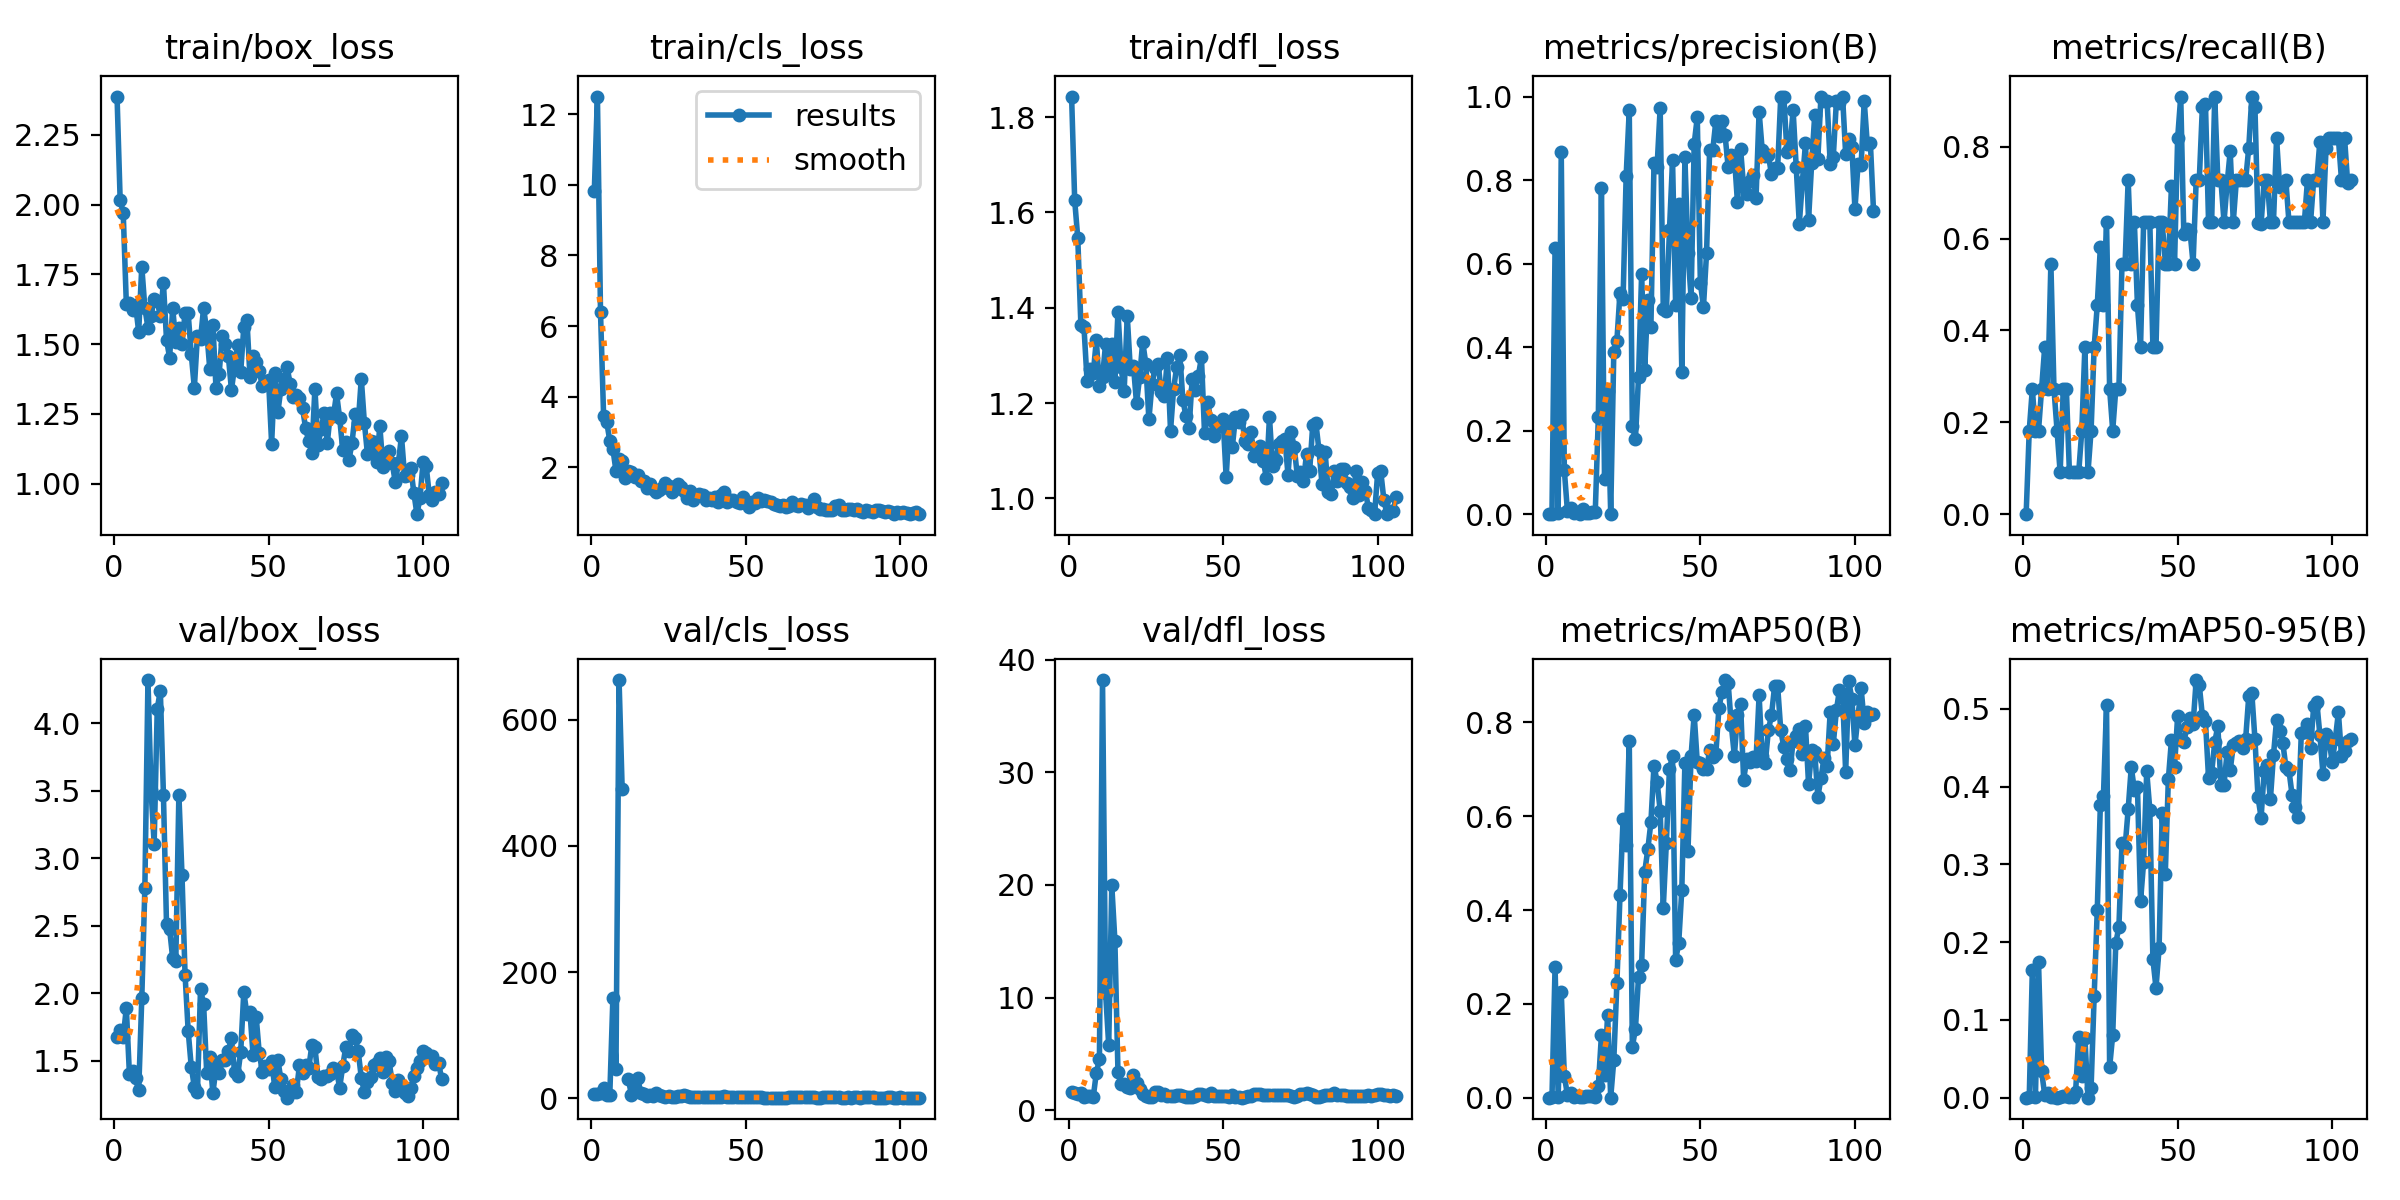

The file beside this chart, header and first rows:
epoch, train/box_loss, train/cls_loss, train/dfl_loss, metrics/precision(B), metrics/recall(B), metrics/mAP50(B), metrics/mAP50-95(B), val/box_loss, val/cls_loss, val/dfl_loss, lr/pg0, lr/pg1, lr/pg2
1, 2.387, 9.839, 1.843, 0, 0, 0, 0, 1.672, 6.07, 1.659, 0.0001, 0.0001, 0.0001
2, 2.018, 12.5, 1.625, 0.00067, 0.1818, 0.00047, 0.00034, 1.726, 5.972, 1.577, 0.0002189, 0.0002189, 0.0002189
3, 1.969, 6.392, 1.546, 0.6374, 0.2727, 0.2792, 0.1638, 1.676, 7.825, 1.459, 0.0003366, 0.0003366, 0.0003366
4, 1.645, 3.459, 1.364, 0.00399, 0.1818, 0.00248, 0.0011, 1.891, 15.64, 1.518, 0.0004532, 0.0004532, 0.0004532
5, 1.648, 3.287, 1.359, 0.8681, 0.1818, 0.2258, 0.1747, 1.401, 5.025, 1.158, 0.0005685, 0.0005685, 0.0005685
6, 1.621, 2.75, 1.247, 0.105, 0.2727, 0.04654, 0.03397, 1.421, 4.732, 1.266, 0.0006827, 0.0006827, 0.0006827
7, 1.639, 2.519, 1.272, 0.00743, 0.3636, 0.00579, 0.00363, 1.368, 158, 1.259, 0.0007956, 0.0007956, 0.0007956
8, 1.545, 1.896, 1.262, 0.01541, 0.2727, 0.00922, 0.00654, 1.28, 46.73, 1.175, 0.0009074, 0.0009074, 0.0009074
9, 1.778, 2.242, 1.332, 0.0028, 0.5454, 0.00227, 0.00133, 1.962, 662.8, 3.335, 0.001018, 0.001018, 0.001018
10, 1.629, 2.172, 1.235, 0.00612, 0.2727, 0.00402, 0.00138, 2.782, 490.7, 4.541, 0.001127, 0.001127, 0.001127
11, 1.559, 1.686, 1.255, 0.00067, 0.1818, 0.00058, 0.00019, 4.319, inf, 38.18, 0.001236, 0.001236, 0.001236
12, 1.602, 1.885, 1.325, 0.01248, 0.09091, 0.00222, 0.00032, 3.501, 29.83, 10.43, 0.001343, 0.001343, 0.001343
13, 1.662, 1.858, 1.268, 0.00393, 0.2727, 0.0034, 0.0016, 3.108, 5.51, 5.799, 0.001448, 0.001448, 0.001448
14, 1.654, 1.717, 1.325, 0.00393, 0.2727, 0.0034, 0.0016, 4.106, 15.74, 19.96, 0.001553, 0.001553, 0.001553
15, 1.6, 1.774, 1.244, 0.00515, 0.09091, 0.00291, 0.00029, 4.241, 32.31, 15.06, 0.001657, 0.001657, 0.001657
16, 1.719, 1.601, 1.391, 0.00407, 0.09091, 0.00145, 0.00058, 3.471, 8.626, 3.369, 0.001759, 0.001759, 0.001759
17, 1.516, 1.607, 1.276, 0.2333, 0.09091, 0.02502, 0.00761, 2.512, 6.082, 2.329, 0.001842, 0.001842, 0.001842
18, 1.452, 1.411, 1.224, 0.7819, 0.09091, 0.1337, 0.0778, 2.475, 4.072, 2.382, 0.001842, 0.001842, 0.001842
19, 1.629, 1.529, 1.383, 0.08501, 0.1818, 0.04894, 0.02827, 2.257, 5.582, 2.099, 0.001832, 0.001832, 0.001832
20, 1.507, 1.375, 1.27, 0.2949, 0.3636, 0.1768, 0.077, 2.236, 3.963, 2.002, 0.001822, 0.001822, 0.001822
21, 1.559, 1.293, 1.278, 0.0004, 0.09091, 0.00026, 5e-05, 3.471, 7.677, 3.131, 0.001812, 0.001812, 0.001812
22, 1.499, 1.353, 1.2, 0.3887, 0.1818, 0.07989, 0.01231, 2.878, 5.301, 2.451, 0.001802, 0.001802, 0.001802
23, 1.613, 1.403, 1.254, 0.4154, 0.3636, 0.2439, 0.1309, 2.137, 3.728, 1.903, 0.001792, 0.001792, 0.001792
24, 1.611, 1.551, 1.329, 0.5305, 0.4546, 0.4314, 0.241, 1.722, 1.912, 1.419, 0.001782, 0.001782, 0.001782
25, 1.465, 1.461, 1.283, 0.5151, 0.5812, 0.5937, 0.3761, 1.456, 2.678, 1.267, 0.001772, 0.001772, 0.001772
26, 1.343, 1.311, 1.165, 0.8106, 0.4546, 0.5396, 0.3878, 1.306, 1.609, 1.197, 0.001762, 0.001762, 0.001762
27, 1.531, 1.387, 1.239, 0.9682, 0.6364, 0.7608, 0.5052, 1.266, 1.258, 1.153, 0.001752, 0.001752, 0.001752
28, 1.518, 1.523, 1.274, 0.2101, 0.2727, 0.1084, 0.03903, 2.031, 3.343, 1.587, 0.001743, 0.001743, 0.001743
29, 1.63, 1.428, 1.282, 0.1807, 0.1818, 0.1467, 0.08073, 1.919, 4.203, 1.671, 0.001733, 0.001733, 0.001733
30, 1.548, 1.315, 1.223, 0.3287, 0.2727, 0.2583, 0.199, 1.41, 4.919, 1.341, 0.001723, 0.001723, 0.001723
31, 1.41, 1.136, 1.214, 0.5751, 0.2727, 0.2834, 0.2197, 1.524, 3.718, 1.474, 0.001713, 0.001713, 0.001713
32, 1.569, 1.311, 1.295, 0.3462, 0.5454, 0.4815, 0.3275, 1.262, 2.287, 1.24, 0.001703, 0.001703, 0.001703
33, 1.345, 1.06, 1.142, 0.5139, 0.5454, 0.5292, 0.3219, 1.442, 1.979, 1.317, 0.001693, 0.001693, 0.001693
34, 1.392, 1.197, 1.23, 0.4471, 0.7273, 0.5872, 0.3708, 1.411, 1.75, 1.286, 0.001683, 0.001683, 0.001683
35, 1.53, 1.226, 1.276, 0.8398, 0.5454, 0.7082, 0.4249, 1.504, 1.507, 1.397, 0.001673, 0.001673, 0.001673
36, 1.5, 1.223, 1.301, 0.8322, 0.6364, 0.6735, 0.3962, 1.506, 1.345, 1.327, 0.001663, 0.001663, 0.001663
37, 1.457, 1.076, 1.206, 0.9731, 0.4546, 0.6121, 0.3992, 1.569, 1.436, 1.319, 0.001654, 0.001654, 0.001654
38, 1.337, 1.13, 1.172, 0.4921, 0.3636, 0.404, 0.2526, 1.668, 2.039, 1.227, 0.001644, 0.001644, 0.001644
39, 1.417, 1.074, 1.147, 0.4868, 0.6364, 0.5439, 0.303, 1.419, 1.534, 1.228, 0.001634, 0.001634, 0.001634
40, 1.497, 1.145, 1.25, 0.6793, 0.6364, 0.7009, 0.4196, 1.388, 1.387, 1.2, 0.001624, 0.001624, 0.001624
41, 1.4, 1.024, 1.228, 0.8472, 0.6364, 0.7283, 0.3703, 1.566, 1.334, 1.232, 0.001614, 0.001614, 0.001614
42, 1.563, 1.218, 1.257, 0.5007, 0.3636, 0.293, 0.178, 2.01, 2.531, 1.482, 0.001604, 0.001604, 0.001604
43, 1.588, 1.298, 1.296, 0.7417, 0.3636, 0.3302, 0.1411, 1.844, 2.795, 1.483, 0.001594, 0.001594, 0.001594
44, 1.383, 1.008, 1.136, 0.3415, 0.6364, 0.4435, 0.192, 1.858, 2.135, 1.33, 0.001584, 0.001584, 0.001584
45, 1.457, 1.073, 1.202, 0.8544, 0.6364, 0.7143, 0.3661, 1.54, 1.5, 1.245, 0.001574, 0.001574, 0.001574
46, 1.436, 1.064, 1.165, 0.6253, 0.5454, 0.5268, 0.2873, 1.825, 1.911, 1.522, 0.001564, 0.001564, 0.001564
47, 1.404, 1.011, 1.131, 0.5182, 0.5454, 0.7295, 0.4096, 1.555, 1.351, 1.278, 0.001554, 0.001554, 0.001554
48, 1.349, 0.9718, 1.151, 0.8869, 0.7141, 0.8165, 0.4602, 1.419, 1.103, 1.247, 0.001545, 0.001545, 0.001545
49, 1.363, 1.165, 1.155, 0.9502, 0.5454, 0.715, 0.4258, 1.457, 1.419, 1.267, 0.001535, 0.001535, 0.001535
50, 1.373, 0.993, 1.166, 0.5545, 0.8182, 0.7126, 0.4908, 1.439, 1.194, 1.279, 0.001525, 0.001525, 0.001525
51, 1.144, 0.8827, 1.044, 0.496, 0.9091, 0.7013, 0.46, 1.501, 1.109, 1.281, 0.001515, 0.001515, 0.001515
52, 1.396, 1.024, 1.158, 0.6253, 0.6088, 0.7014, 0.4576, 1.304, 1.176, 1.184, 0.001505, 0.001505, 0.001505
53, 1.255, 0.9812, 1.108, 0.8719, 0.6208, 0.7404, 0.4764, 1.508, 1.231, 1.384, 0.001495, 0.001495, 0.001495
54, 1.341, 1.139, 1.17, 0.871, 0.6159, 0.7268, 0.4877, 1.361, 1.279, 1.225, 0.001485, 0.001485, 0.001485
55, 1.377, 1.031, 1.159, 0.9407, 0.5454, 0.7323, 0.4806, 1.276, 1.197, 1.17, 0.001475, 0.001475, 0.001475
56, 1.417, 1.08, 1.176, 0.9052, 0.7273, 0.8307, 0.5371, 1.226, 1.002, 1.127, 0.001465, 0.001465, 0.001465
57, 1.358, 1.045, 1.121, 0.9422, 0.7273, 0.8656, 0.531, 1.26, 1.054, 1.193, 0.001455, 0.001455, 0.001455
58, 1.312, 1.009, 1.114, 0.9068, 0.8859, 0.8905, 0.4909, 1.323, 1.011, 1.246, 0.001446, 0.001446, 0.001446
59, 1.316, 0.9669, 1.14, 0.8306, 0.8927, 0.8831, 0.484, 1.27, 0.9493, 1.237, 0.001436, 0.001436, 0.001436
60, 1.306, 0.9186, 1.089, 0.8591, 0.6364, 0.7951, 0.411, 1.466, 0.9617, 1.452, 0.001426, 0.001426, 0.001426
... 46 more rows
